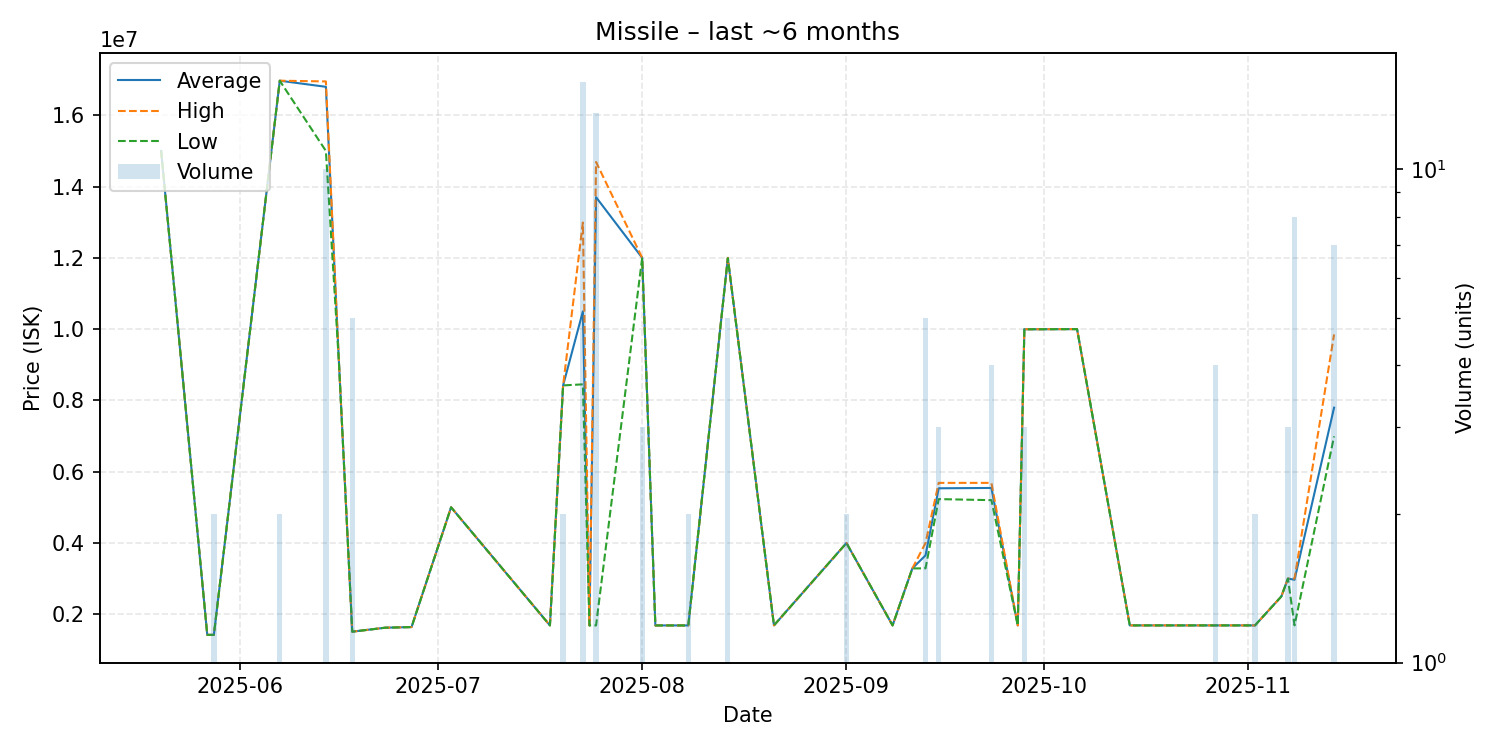

Source data for this figure (header and first rows):
date, average, highest, lowest, order_count, volume
2025-05-20, 15000000, 15000000, 15000000, 1, 1
2025-05-27, 1420000, 1420000, 1420000, 1, 1
2025-05-28, 1420000, 1420000, 1420000, 2, 2
2025-06-07, 16970000, 16970000, 16970000, 1, 2
2025-06-14, 16799000, 16950000, 15000000, 7, 10
2025-06-16, 9000000, 9000000, 9000000, 1, 1
2025-06-18, 1510000, 1510000, 1510000, 1, 5
2025-06-23, 1621000, 1621000, 1621000, 1, 1
2025-06-27, 1639000, 1639000, 1639000, 1, 1
2025-07-03, 5000000, 5000000, 5000000, 1, 1
2025-07-18, 1686000, 1686000, 1686000, 1, 1
2025-07-20, 8420000, 8420000, 8420000, 2, 2
2025-07-23, 10496933, 12990000, 8450000, 13, 15
2025-07-24, 1685000, 1685000, 1685000, 1, 1
2025-07-25, 13701923, 14690000, 1685000, 8, 13
2025-08-01, 12000000, 12000000, 12000000, 3, 3
2025-08-03, 1685000, 1685000, 1685000, 1, 1
2025-08-06, 1685000, 1685000, 1685000, 1, 1
2025-08-08, 1685000, 1685000, 1685000, 1, 2
2025-08-14, 11996000, 12000000, 11990000, 2, 5
2025-08-21, 1686000, 1686000, 1686000, 1, 1
2025-09-01, 3997500, 3998000, 3997000, 2, 2
2025-09-08, 1686000, 1686000, 1686000, 1, 1
2025-09-11, 3285000, 3285000, 3285000, 1, 1
2025-09-13, 3651400, 3998000, 3286500, 5, 5
2025-09-15, 5533333, 5685000, 5230000, 2, 3
2025-09-23, 5542500, 5685000, 5200000, 3, 4
2025-09-27, 1686000, 1686000, 1686000, 1, 1
2025-09-28, 9996000, 9996000, 9996000, 1, 3
2025-09-30, 9996000, 9996000, 9996000, 1, 1
2025-10-06, 10000000, 10000000, 10000000, 1, 1
2025-10-14, 1686000, 1686000, 1686000, 1, 1
2025-10-27, 1686000, 1686000, 1686000, 1, 4
2025-11-01, 1686000, 1686000, 1686000, 1, 1
2025-11-02, 1686000, 1686000, 1686000, 1, 2
2025-11-06, 2499000, 2499000, 2499000, 1, 1
2025-11-07, 3000000, 3000000, 3000000, 1, 3
2025-11-08, 2967375, 3000000, 1686000, 4, 8
2025-11-14, 7795429, 9849500, 6990000, 6, 7
